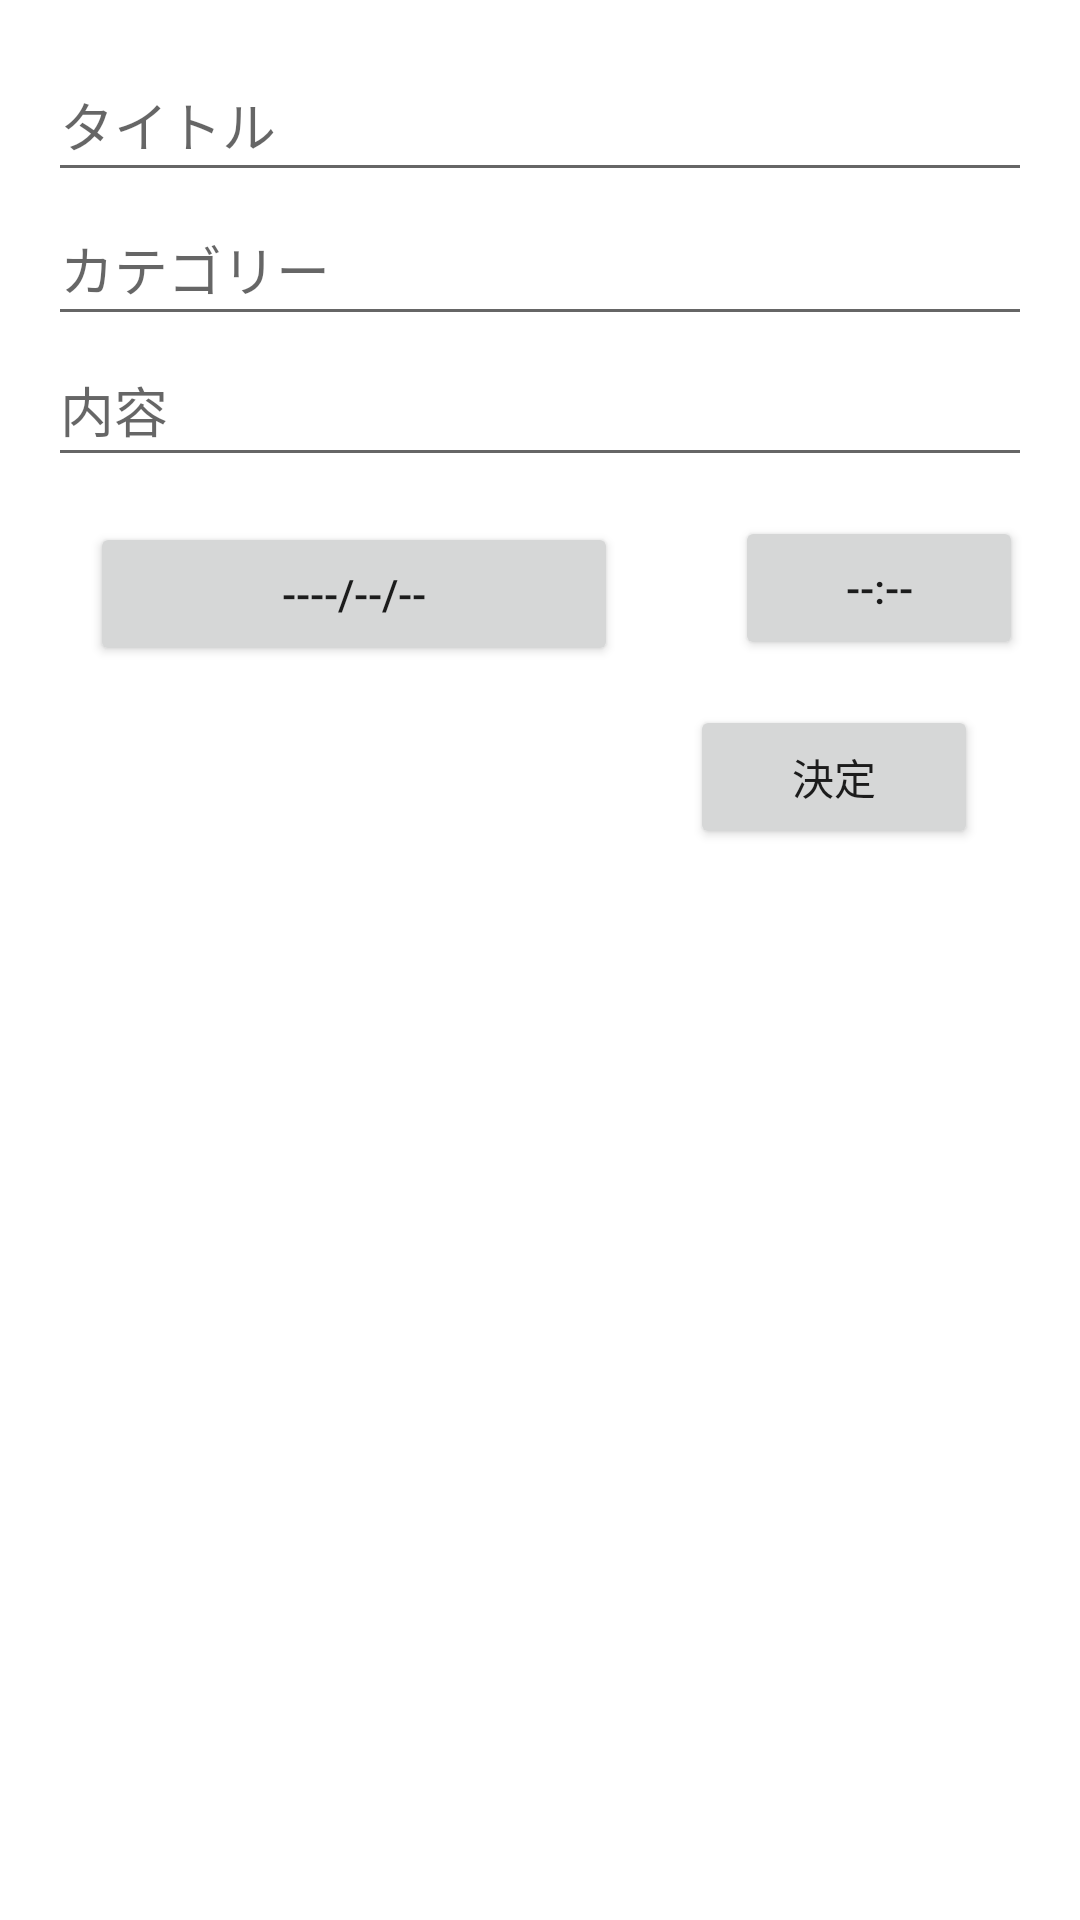

Reconstruct the res/layout file that produces this screen, plus the resources it refers to.
<!-- AndroidManifest.xml: application theme Theme.TaskApp -->
<!-- res/layout/content_input.xml -->
<?xml version="1.0" encoding="utf-8"?>
<RelativeLayout xmlns:android="http://schemas.android.com/apk/res/android"
    xmlns:app="http://schemas.android.com/apk/res-auto"
    xmlns:tools="http://schemas.android.com/tools"
    android:layout_width="match_parent"
    android:layout_height="match_parent"
    android:padding="16dp"
    app:layout_behavior="@string/appbar_scrolling_view_behavior"
    tools:context=".InputActivity"
    tools:showIn="@layout/activity_input">

    <EditText
        android:id="@+id/title_edit_text"
        android:layout_width="match_parent"
        android:layout_height="48dp"
        android:hint="@string/input_title_hint"
        android:importantForAutofill="no"
        android:inputType="text"
        tools:ignore="VisualLintTextFieldSize" />

    <EditText
        android:id="@+id/category_edit_text"
        android:layout_width="match_parent"
        android:layout_height="48dp"
        android:layout_below="@id/title_edit_text"
        android:hint="カテゴリー"
        android:importantForAutofill="no"
        android:inputType="text"
        tools:ignore="VisualLintTextFieldSize" />

    <EditText
        android:id="@+id/content_edit_text"
        android:layout_width="match_parent"
        android:layout_height="48dp"
        android:layout_below="@id/title_edit_text"
        android:layout_marginTop="47dp"
        android:hint="@string/input_content_hint"
        android:importantForAutofill="no"
        android:inputType="text"
        tools:ignore="VisualLintTextFieldSize" />

    <Button
        android:id="@+id/date_button"
        android:layout_width="259dp"
        android:layout_height="wrap_content"
        android:layout_below="@id/content_edit_text"
        android:layout_alignParentStart="true"
        android:layout_marginStart="14dp"
        android:layout_marginTop="15dp"
        android:layout_marginEnd="39dp"
        android:layout_toStartOf="@+id/time_button"
        android:text="@string/button_date_text"
        tools:ignore="VisualLintButtonSize" />

    <Button
        android:id="@id/time_button"
        android:layout_width="96dp"
        android:layout_height="wrap_content"
        android:layout_below="@id/content_edit_text"
        android:layout_alignParentEnd="true"
        android:layout_marginTop="13dp"
        android:layout_marginEnd="3dp"
        android:text="@string/button_time_text" />

    <Button
        android:id="@+id/done_button"
        android:layout_width="96dp"
        android:layout_height="wrap_content"
        android:layout_below="@id/time_button"
        android:layout_alignParentEnd="true"
        android:layout_marginTop="15dp"
        android:layout_marginEnd="18dp"
        android:text="@string/button_done_text" />

</RelativeLayout>
<!-- resources referenced by this layout -->
<resources>
  <string name="button_date_text">----/--/--</string>
  <string name="button_done_text">決定</string>
  <string name="button_time_text">--:--</string>
  <string name="input_content_hint">内容</string>
  <string name="input_title_hint">タイトル</string>
  <style name="Theme.TaskApp" parent="Theme.MaterialComponents.DayNight.DarkActionBar">
          
          <item name="colorPrimary">@color/purple_500</item>
          <item name="colorPrimaryVariant">@color/purple_700</item>
          <item name="colorOnPrimary">@color/white</item>
          
          <item name="colorSecondary">@color/teal_200</item>
          <item name="colorSecondaryVariant">@color/teal_700</item>
          <item name="colorOnSecondary">@color/black</item>
          
          <item name="android:statusBarColor">?attr/colorPrimaryVariant</item>
          
          <item name="colorAccent">@color/purple_500</item>
      </style>
  <!-- not gathered from this repository: default colours our renderer supplied (Android Studio template values) -->
  <color name="purple_500">#FF6200EE</color>
  <color name="purple_700">#FF3700B3</color>
  <color name="teal_200">#FF03DAC5</color>
  <color name="teal_700">#FF018786</color>
  <color name="black">#FF000000</color>
  <color name="white">#FFFFFFFF</color>
</resources>
